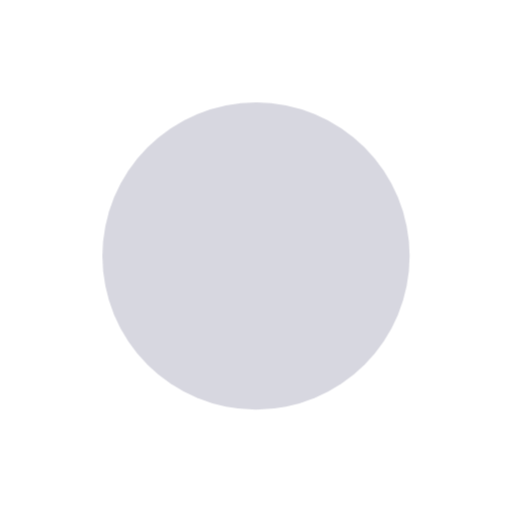
t = 0.00 s
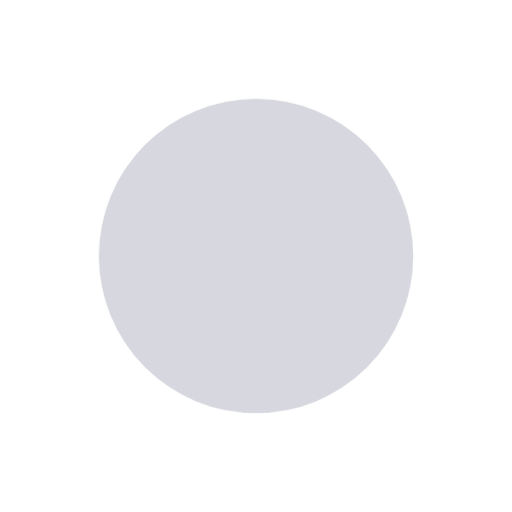
t = 0.18 s
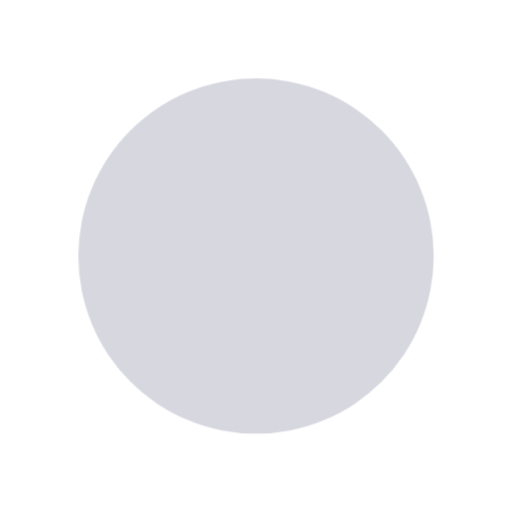
t = 0.53 s
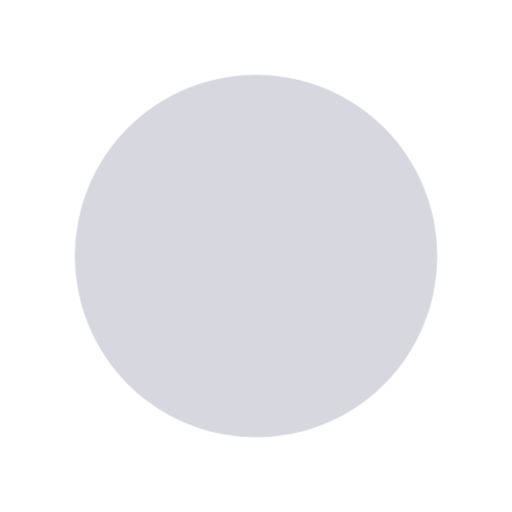
t = 0.70 s
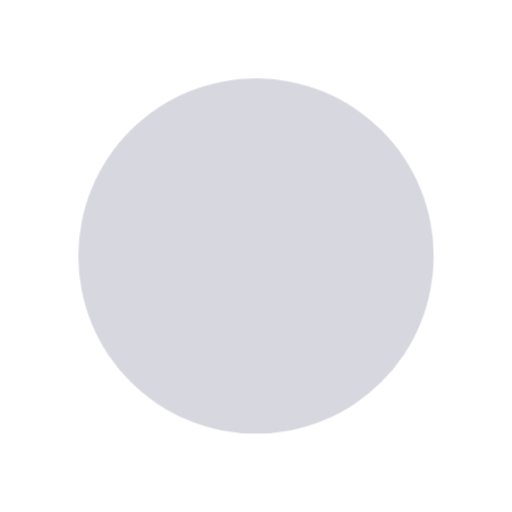
t = 0.88 s
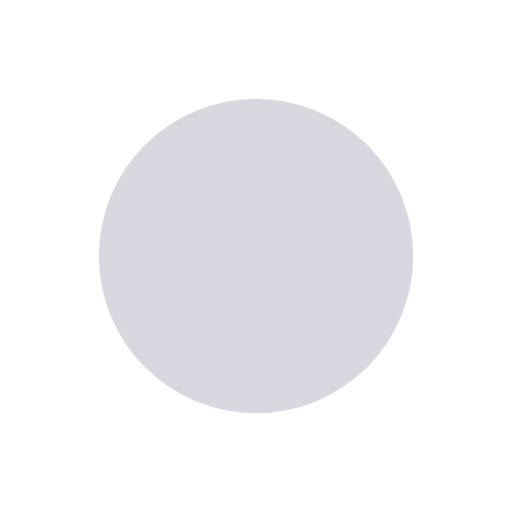
t = 1.23 s

The animated SVG that drew these frames (rendered in a browser with its animation timeline set to each time). Animation: 1 CSS @keyframes rule; one cycle of 1.40 s, repeats indefinitely.

<svg xmlns="http://www.w3.org/2000/svg" viewBox="0 0 80 80" width="100%" height="100%">
<style>.p{transform-origin:40px 40px;animation:ksnpls 1.4s ease-in-out infinite}@keyframes ksnpls{0%,100%{transform:scale(1)}50%{transform:scale(1.18)}}@media (prefers-reduced-motion: reduce){.p{animation:none}}</style>
  <circle class="p" cx="40" cy="40" r="24" fill="#D7D7E0"/>
</svg>
